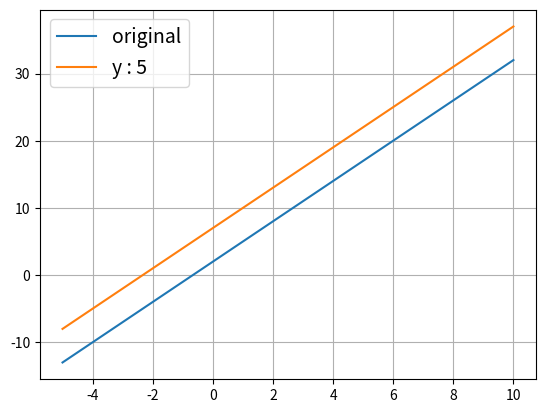

This chart was generated by the following Python code:
import numpy as np
import matplotlib.pyplot as plt
from fractions import Fraction

x = np.arange(-5,11)
y = 3*x + 2
y2 = 3*x + 2 + 5
plt.plot(x,y, label = 'original')
plt.plot(x, y2, label = 'y : 5')
plt.legend(fontsize = 14)
plt.grid()